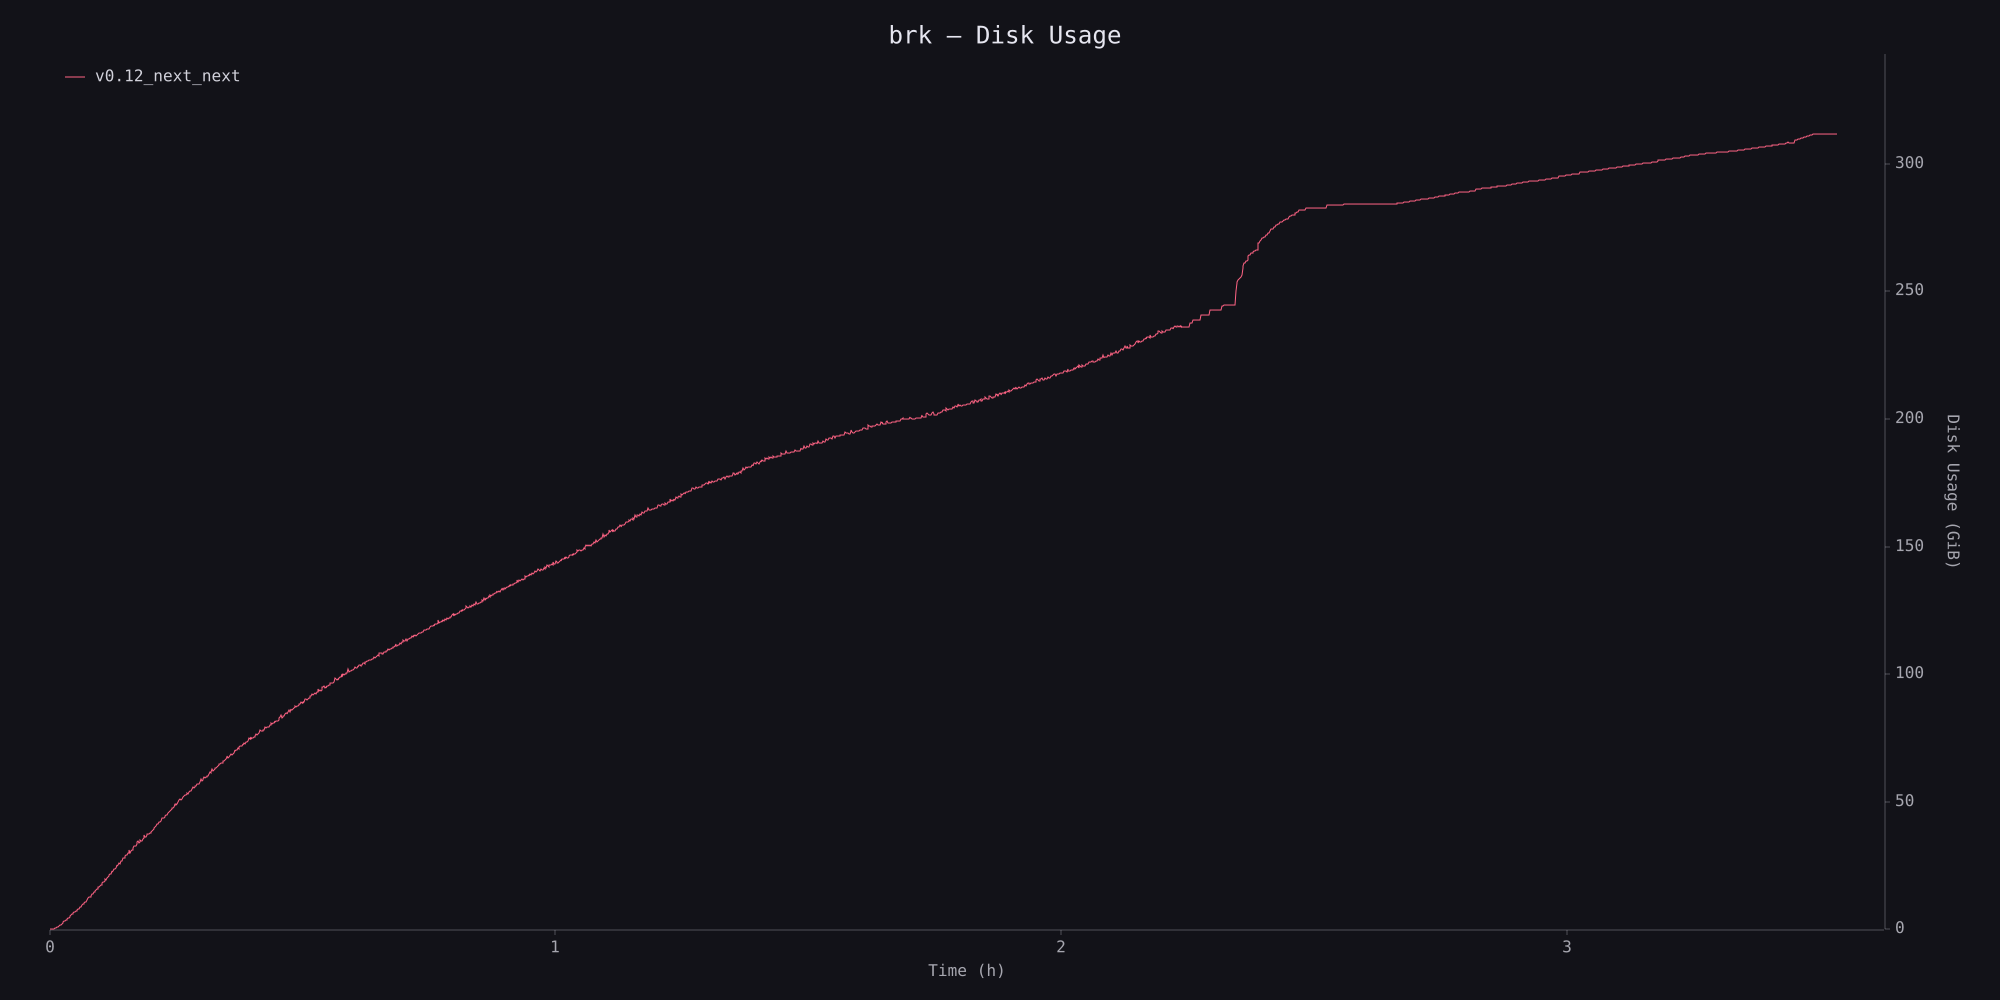

Data behind this chart, as committed beside it:
timestamp_ms, disk_usage
0, 250843136
5704, 260182016
11191, 270221312
16697, 282394624
22155, 299065344
27654, 329687040
33175, 410284032
38651, 554450944
44131, 682803200
49607, 819113984
55079, 936898560
60556, 1123487744
66080, 1517756416
71562, 1689505792
77109, 1800605696
82596, 2067693568
88087, 2515468288
93567, 2706833408
99074, 3101687808
104574, 3694010368
110095, 3484762112
115617, 4075020288
121125, 4028887040
126615, 4534640640
132110, 4934635520
137629, 4989140992
143146, 5367398400
148651, 5510586368
154184, 6073741312
159722, 6313684992
165247, 6501474304
170777, 6966558720
176304, 7376941056
181837, 7484522496
187373, 7594438656
192914, 7892779008
198438, 8305709056
203951, 8607739904
209496, 8799600640
215018, 9439027200
220565, 9644285952
226097, 9611407360
231587, 10097401856
237104, 10544910336
242661, 10739875840
248200, 11307520000
253753, 11705929728
259298, 11621740544
264828, 12407316480
270364, 12467183616
275892, 13166182400
281824, 13563920384
287375, 13535289344
292918, 13684420608
298516, 14205042688
304050, 14824349696
309609, 14868975616
315129, 15963070464
320708, 15736107008
326257, 16111005696
... 2,131 more rows
